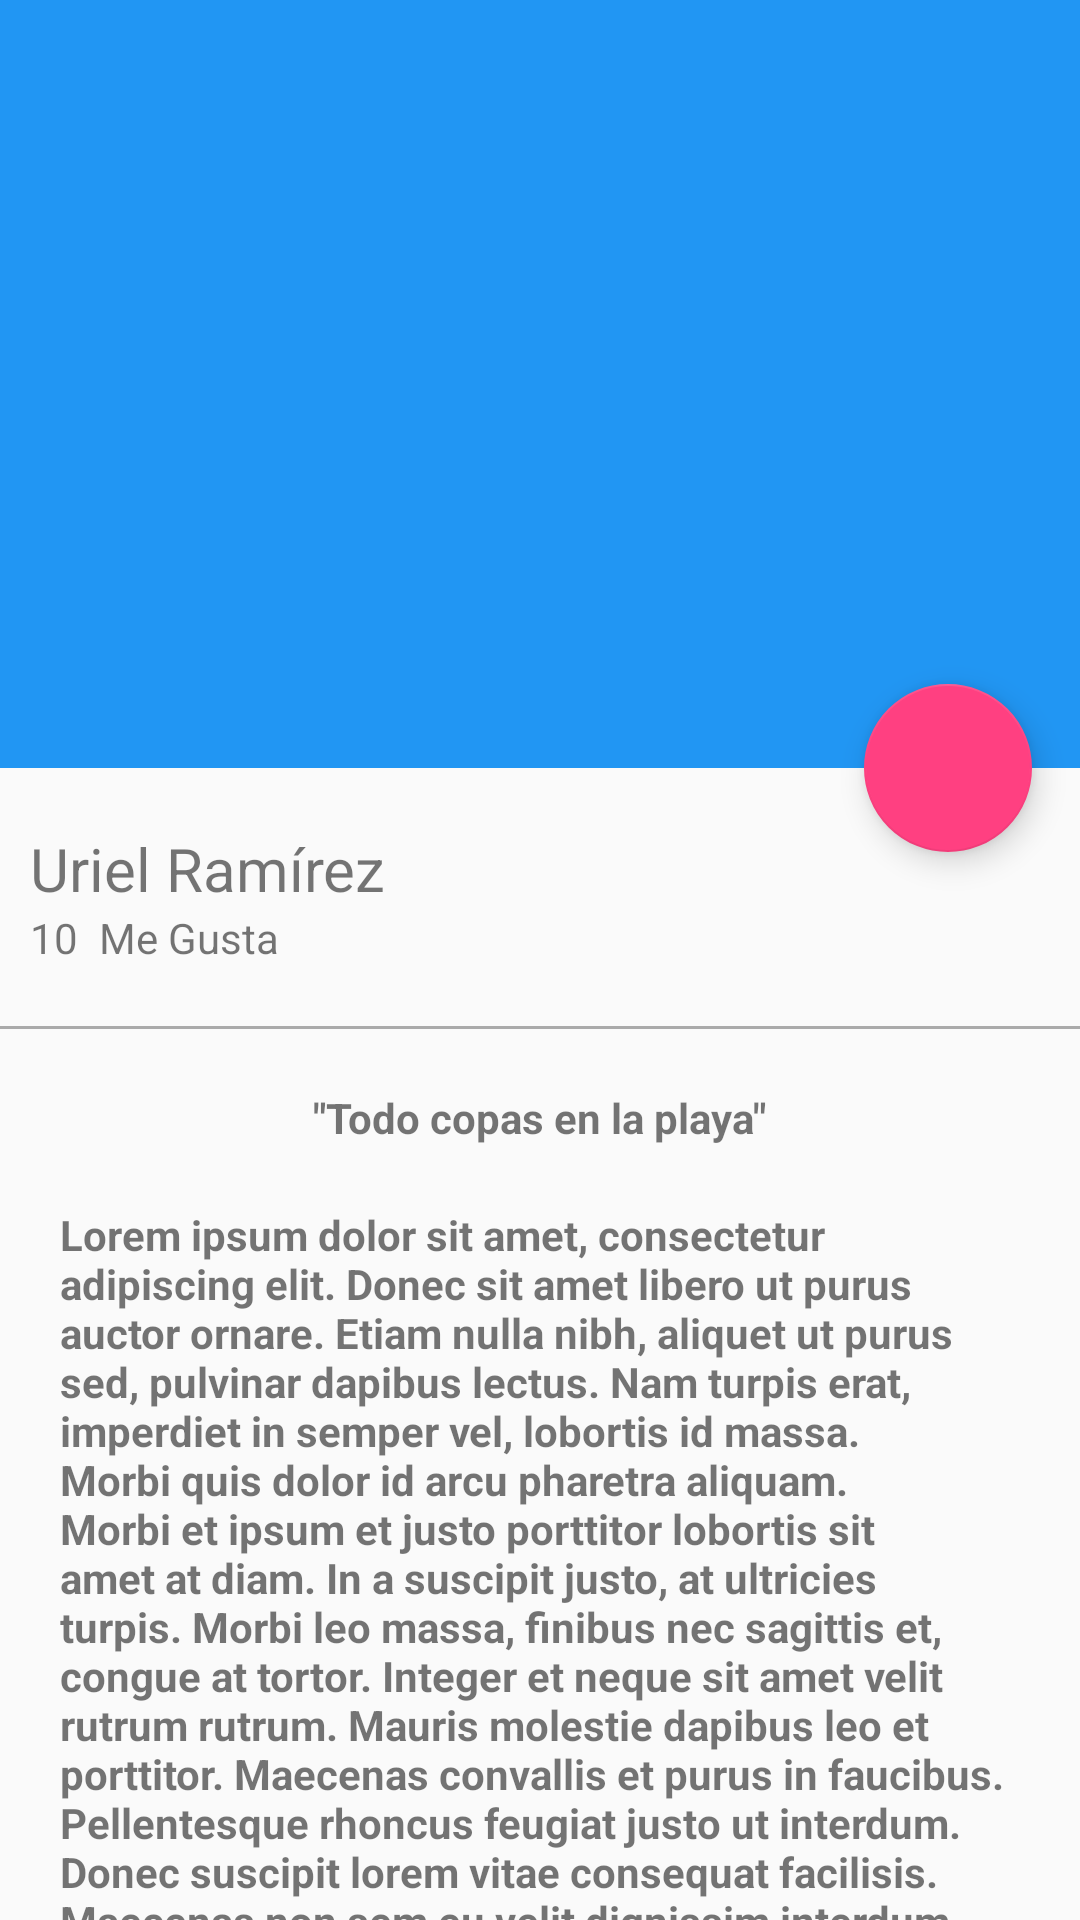

This screen was rendered from an Android layout file. Write that file and the resources it references.
<!-- AndroidManifest.xml: application theme PlatziTheme -->
<!-- res/layout/activity_card_detail.xml -->
<?xml version="1.0" encoding="utf-8"?>
<android.support.design.widget.CoordinatorLayout
    xmlns:android="http://schemas.android.com/apk/res/android"
    xmlns:tools="http://schemas.android.com/tools"
    xmlns:app="http://schemas.android.com/apk/res-auto"
    android:layout_width="match_parent"
    android:layout_height="match_parent"
    android:fitsSystemWindows="true"
    tools:context="com.dramit.platzigram.view.CardDetailActivity">


    <android.support.design.widget.AppBarLayout
        xmlns:android="http://schemas.android.com/apk/res/android"
        xmlns:app="http://schemas.android.com/apk/res-auto"
        xmlns:tools="http://schemas.android.com/tools"
        android:id="@+id/appBar"
        android:layout_width="match_parent"
        android:layout_height="@dimen/appBarLayout_height"
        android:theme="@style/ThemeOverlay.AppCompat.Dark.ActionBar">

        <android.support.design.widget.CollapsingToolbarLayout
                android:id="@+id/collapsingToolbar"
                android:layout_width="match_parent"
                android:layout_height="match_parent"
                app:layout_scrollFlags="scroll|exitUntilCollapsed"
                app:contentScrim="@color/colorPrimary"
            >

            <ImageView
                android:id="@+id/imageHeader"
                android:layout_width="match_parent"
                android:layout_height="match_parent"
                android:scaleType="centerCrop"
                android:background="@drawable/picture"
                app:layout_collapseMode="parallax"
                android:transitionName="@string/transition_name_card"/>

            <android.support.v7.widget.Toolbar
                    android:id="@+id/toolbar"
                    android:layout_width="match_parent"
                    android:layout_height="?attr/actionBarSize"
                    android:background="@android:color/transparent"
                    app:popupTheme="@style/ThemeOverlay.AppCompat.Light"
                    app:layout_collapseMode="pin"
                    >
                </android.support.v7.widget.Toolbar>
            </android.support.design.widget.CollapsingToolbarLayout>

    </android.support.design.widget.AppBarLayout>

    <android.support.v4.widget.NestedScrollView
        android:layout_width="match_parent"
        android:layout_height="match_parent"
        app:layout_behavior="@string/appbar_scrolling_view_behavior">

        <LinearLayout
            android:layout_width="match_parent"
            android:layout_height="match_parent"
            android:orientation="vertical"
            android:paddingTop="@dimen/activity_vertical_margin"
            >

            <TextView
                android:id="@+id/userNameDetail"
                android:layout_width="wrap_content"
                android:layout_height="wrap_content"
                android:textSize="@dimen/textSize_user_name_detail"
                android:text="@string/cardview_username"
                android:paddingLeft="@dimen/activity_horizontal_margin"
                android:paddingRight="@dimen/activity_horizontal_margin"/>

            <LinearLayout
                android:layout_width="match_parent"
                android:layout_height="wrap_content"
                android:orientation="horizontal"
                android:paddingBottom="@dimen/activity_vertical_margin"
                android:paddingLeft="@dimen/activity_horizontal_margin"
                android:paddingRight="@dimen/activity_horizontal_margin">

                <TextView
                    android:layout_width="wrap_content"
                    android:layout_height="wrap_content"
                    android:id="@+id/likeNumberDetail"
                    android:textSize="@dimen/textSize_like_number_detail"
                    android:text="10"/>

                <TextView
                    android:layout_width="wrap_content"
                    android:layout_height="wrap_content"
                    android:id="@+id/secondWordDetail"
                    android:textSize="@dimen/textSize_like_number_detail"
                    android:text="@string/second_word_detail"
                    android:layout_marginLeft="@dimen/second_word_horizontal_margin"/>
            </LinearLayout>

            <View
                android:layout_width="match_parent"
                android:layout_height="@dimen/height_divider"
                android:background="@android:color/darker_gray"/>

            <TextView
                android:id="@+id/titleImage"
                android:layout_width="wrap_content"
                android:layout_height="wrap_content"
                android:textSize="@dimen/textSize_like_number_detail"
                android:text="@string/title_image_detail"
                android:layout_gravity="center_horizontal"
                android:textStyle="bold"
                android:paddingTop="@dimen/title_image_detail_padding_top"
                />

            <TextView
                android:id="@+id/textContentImageDetail"
                android:layout_width="wrap_content"
                android:layout_height="wrap_content"
                android:textSize="@dimen/textSize_like_number_detail"
                android:text="@string/lorem"
                android:layout_gravity="center_horizontal"
                android:textStyle="bold"
                android:paddingTop="@dimen/title_image_detail_padding_top"
                android:paddingLeft="@dimen/padding_horizontal_text_content_detail"
                android:paddingRight="@dimen/padding_horizontal_text_content_detail"
                />
            
        </LinearLayout>

    </android.support.v4.widget.NestedScrollView>

    <android.support.design.widget.FloatingActionButton
        android:id="@+id/fab"
        android:layout_width="wrap_content"
        android:layout_height="wrap_content"
        android:layout_margin="@dimen/fab_margin"
        app:srcCompat="@drawable/heart"
        app:layout_anchor="@+id/appBar"
        app:layout_anchorGravity="bottom|end"/>

</android.support.design.widget.CoordinatorLayout>
<!-- resources referenced by this layout -->
<resources>
  <color name="colorPrimary">#2196F3</color>
  <dimen name="activity_horizontal_margin">10dp</dimen>
  <dimen name="activity_vertical_margin">20dp</dimen>
  <dimen name="appBarLayout_height">256dp</dimen>
  <dimen name="fab_margin">16dp</dimen>
  <dimen name="height_divider">1dp</dimen>
  <dimen name="padding_horizontal_text_content_detail">20dp</dimen>
  <dimen name="second_word_horizontal_margin">7dp</dimen>
  <dimen name="textSize_like_number_detail">14dp</dimen>
  <dimen name="textSize_user_name_detail">20dp</dimen>
  <dimen name="title_image_detail_padding_top">20dp</dimen>
  <string name="cardview_username">Uriel Ramírez</string>
  <string name="lorem">Lorem ipsum dolor sit amet, consectetur adipiscing elit. Donec sit amet libero ut purus auctor ornare. Etiam nulla nibh, aliquet ut purus sed, pulvinar dapibus lectus. Nam turpis erat, imperdiet in semper vel, lobortis id massa. Morbi quis dolor id arcu pharetra aliquam. Morbi et ipsum et justo porttitor lobortis sit amet at diam. In a suscipit justo, at ultricies turpis. Morbi leo massa, finibus nec sagittis et, congue at tortor. Integer et neque sit amet velit rutrum rutrum. Mauris molestie dapibus leo et porttitor. Maecenas convallis et purus in faucibus. Pellentesque rhoncus feugiat justo ut interdum. Donec suscipit lorem vitae consequat facilisis. Maecenas non sem eu velit dignissim interdum. Vestibulum sollicitudin erat vel lorem ultrices posuere. Etiam ultrices ac ante sit amet sagittis.</string>
  <string name="second_word_detail">Me Gusta</string>
  <string name="title_image_detail">\"Todo copas en la playa\"</string>
  <string name="transition_name_card">transitionnamepicture</string>
  <style name="PlatziTheme" parent="Theme.AppCompat.Light.NoActionBar">
          
          <item name="colorPrimary">@color/colorPrimary</item>
          <item name="colorPrimaryDark">@color/colorPrimaryDark</item>
          <item name="colorAccent">@color/colorAccent</item>
      </style>
  <color name="colorPrimaryDark">#1976D2</color>
  <color name="colorAccent">#FF4081</color>
</resources>
